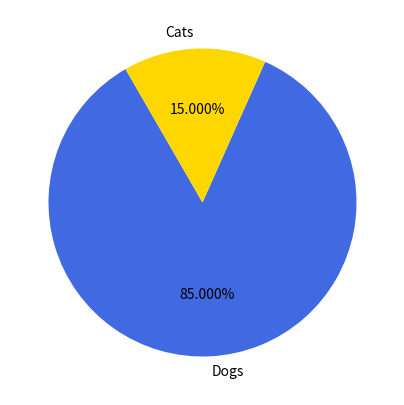

This figure's Python source:
import numpy as np
import matplotlib as mpl
import matplotlib.pyplot as plt
counts = [17, 3]
plt.figure(figsize=(5, 5))
plt.pie(counts, colors=['royalblue', 'gold'], labels=['Dogs', 'Cats'],startangle=120, autopct='%.3f%%')
plt.show()